Image classification data set "cat_and_dog" (KashanBaig/DIP-Lab on GitHub). Class labels (2): cat, dog.

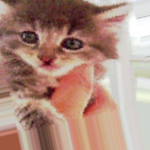
Label: cat

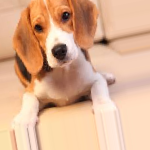
Label: dog

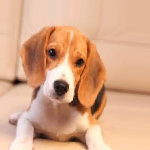
Label: dog

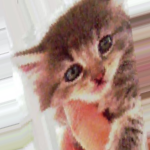
Label: cat
